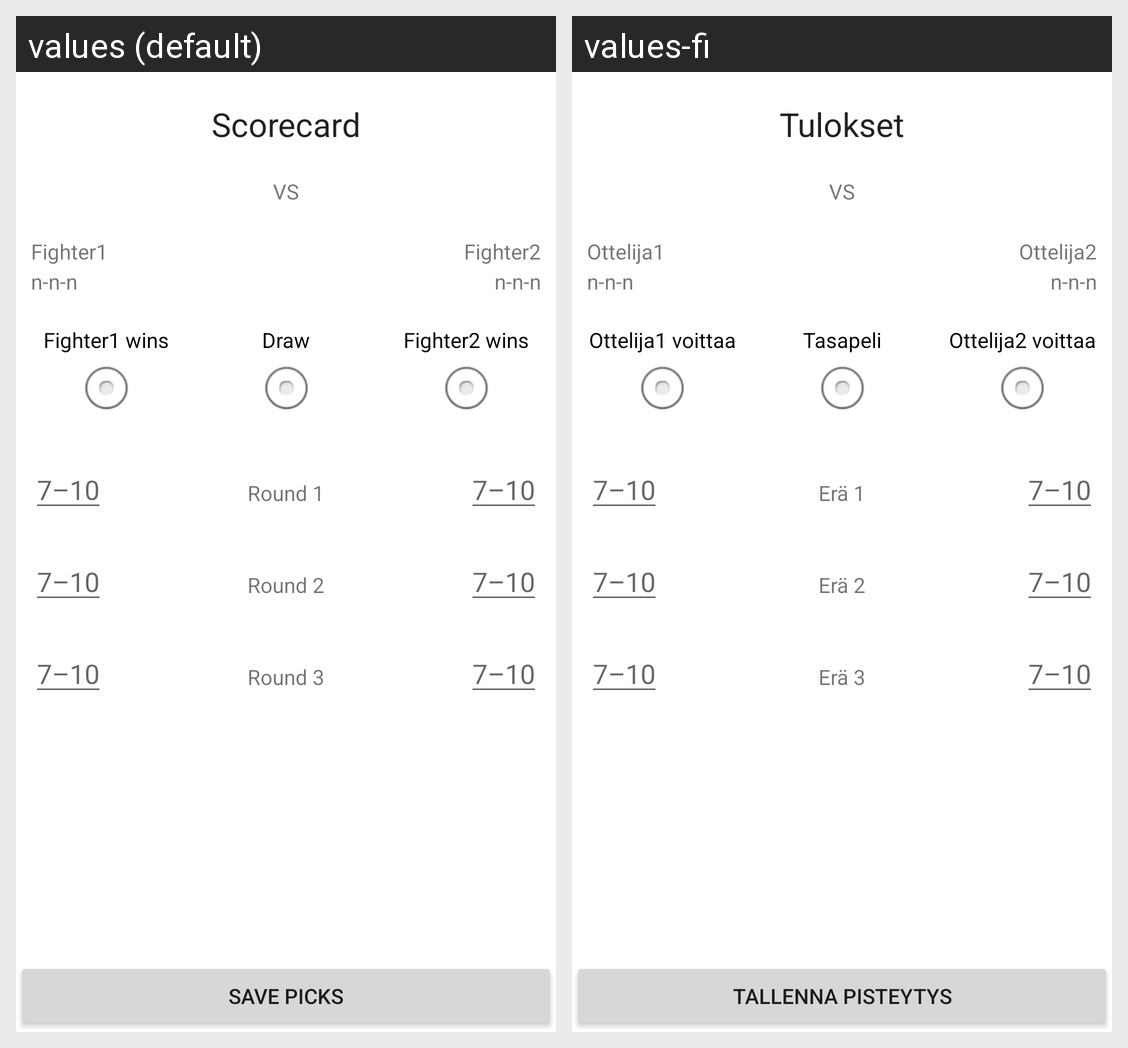

This grid shows one Android layout under two languages. Give, for every string resource on the screen, its name, the default text and each shown locale's text.
Android screen res/layout/activity_pick_and_score.xml rendered under 2 locales, left to right: values (default), values-fi. Device: Nexus 5 (rendered at 1080×1920; each locale shown at half size, 540×960, under a caption strip naming it); theme Theme.UFCEventer.
Strings drawn on this screen, with the default value and each locale's value (text and hints the layout hard-codes, and strings that could not be matched under every locale, appear in the picture but are not listed):

scorecard
  values: Scorecard
  values-fi: Tulokset

fighter1_name
  values: Fighter1
  values-fi: Ottelija1

fighter1_record
  values: n-n-n
  values-fi: n-n-n

VS
  values: VS
  values-fi: VS

fighter2_name
  values: Fighter2
  values-fi: Ottelija2

fighter2_record
  values: n-n-n
  values-fi: n-n-n

fighter1_wins
  values: Fighter1 wins
  values-fi: Ottelija1 voittaa

draw
  values: Draw
  values-fi: Tasapeli

fighter2_wins
  values: Fighter2 wins
  values-fi: Ottelija2 voittaa

R1
  values: Round 1
  values-fi: Erä 1

scoreHint
  values: 7–10
  values-fi: 7–10

R2
  values: Round 2
  values-fi: Erä 2

R3
  values: Round 3
  values-fi: Erä 3

savePicks
  values: Save picks
  values-fi: Tallenna pisteytys
